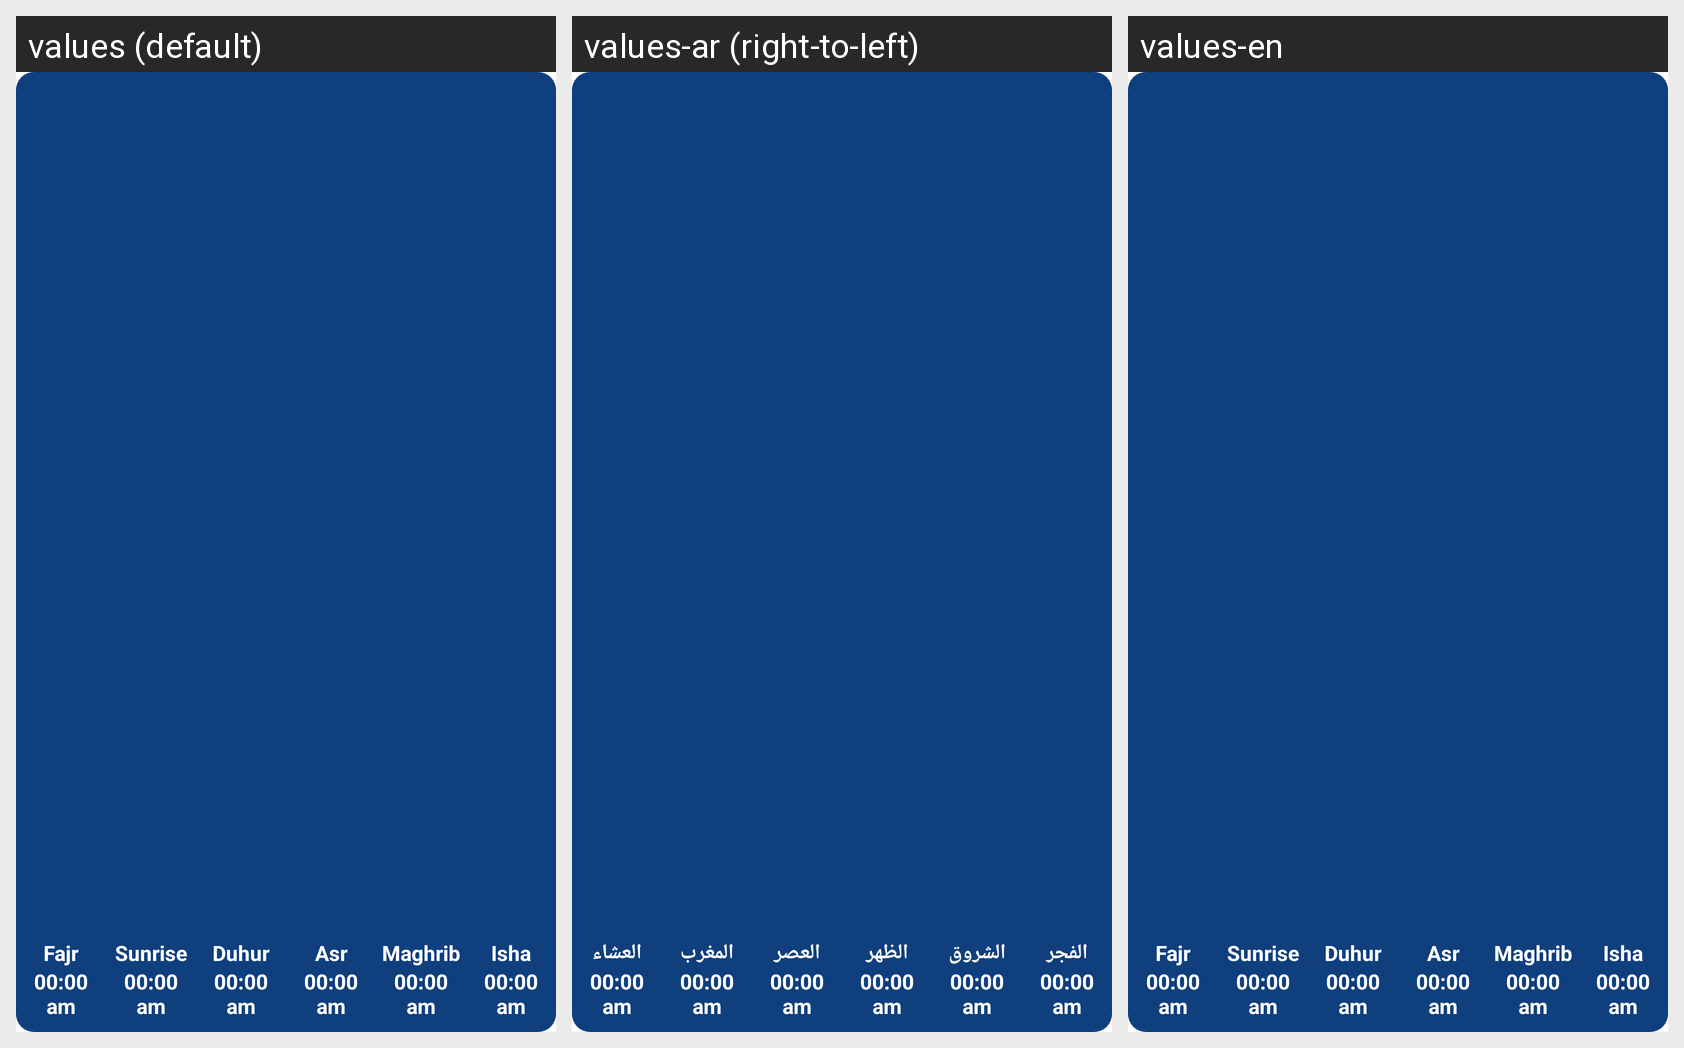

This grid shows one Android layout under several languages. Give, for every string resource on the screen, its name, the default text and each shown locale's text.
Android screen res/layout/prayer_times_widget.xml rendered under 3 locales, left to right: values (default), values-ar (right-to-left), values-en. Device: Nexus 5 (rendered at 1080×1920; each locale shown at half size, 540×960, under a caption strip naming it); theme Theme.MuslimAssistant.
Strings drawn on this screen, with the default value and each locale's value (text and hints the layout hard-codes, and strings that could not be matched under every locale, appear in the picture but are not listed):

fajr
  values: Fajr
  values-ar: الفجر
  values-en: Fajr

sunrise
  values: Sunrise
  values-ar: الشروق
  values-en: Sunrise

dhuhur
  values: Duhur
  values-ar: الظهر
  values-en: Duhur

asr
  values: Asr
  values-ar: العصر
  values-en: Asr

maghrib
  values: Maghrib
  values-ar: المغرب
  values-en: Maghrib

isha
  values: Isha
  values-ar: العشاء
  values-en: Isha
